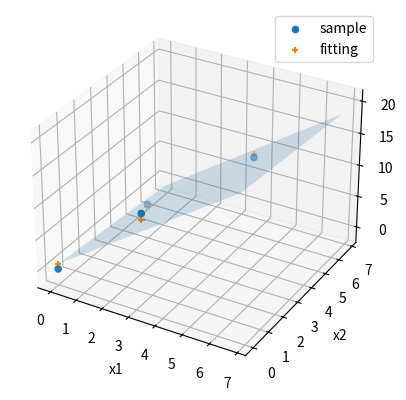

Reproduce this figure in Python.
import numpy as np
import matplotlib.pyplot as plt
from mpl_toolkits.mplot3d import Axes3D


A=np.array([[0,0,1],[2,2,1],[1,4,1],[4,6,1]])
# b=np.array([[1],[6],[2],[10]])
b=np.array([[0],[7],[3],[10]])

x = np.dot( np.dot( np.linalg.inv( np.dot(np.transpose(A), A)), np.transpose(A) ) , b)

print('A=',A)
print('b=',b)
print('x=',x)

fig = plt.figure()
ax = fig.add_subplot(111, projection='3d')

ax.scatter(A[:,0], A[:,1], b[:,0], marker='o', label='sample')

ax.set_xlabel('x1')
ax.set_ylabel('x2')
ax.set_zlabel('Y')
y = x[0]*A[:,0] + x[1]*A[:,1]+ x[2]
print('y=', y)
ax.scatter(A[:,0], A[:,1], y, marker='+', label='fitting')

# predict plane
x1=np.arange(0, 7, 0.2)
x2=np.arange(0, 7, 0.2)
x1,x2 = np.meshgrid(x1,x2)
Y = x[0]*x1 + x[1]*x2+ x[2]
ax.plot_surface(x1, x2, Y, alpha=0.2)


ax.legend()

plt.show()

